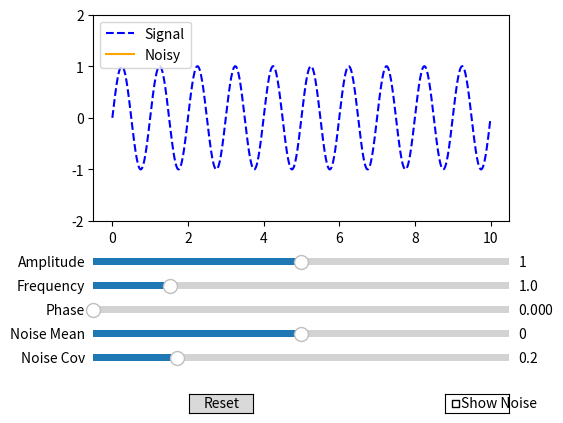

Python code for this plot:
import numpy as np
import matplotlib.pyplot as plt
from matplotlib.widgets import Slider, Button, CheckButtons

# --- Початкові параметри ---
time = np.linspace(0, 10, 1000)
params = {
    "amp": 1.0,
    "freq": 1.0,
    "phase": 0.0,
    "noise_mean": 0.0,
    "noise_cov": 0.2,
}
noise = np.random.normal(params["noise_mean"], params["noise_cov"], len(time))
show_noise = [False]

# --- Генерація сигналів ---
def generate_clean():
    return params["amp"] * np.sin(2 * np.pi * params["freq"] * time + params["phase"])

def generate_noisy():
    return generate_clean() + noise

# --- Оновлення графіка ---
def update(val=None):
    line_clean.set_ydata(generate_clean())
    line_noisy.set_ydata(generate_noisy())
    line_noisy.set_visible(show_noise[0])
    fig.canvas.draw_idle()

# --- Оновлення параметрів ---
def update_param(name, val):
    params[name] = val
    update()

def update_noise(name, val):
    params[name] = val
    global noise
    noise = np.random.normal(params["noise_mean"], params["noise_cov"], len(time))
    update()

# --- Побудова графіка ---
fig, ax = plt.subplots()
plt.subplots_adjust(left=0.25, bottom=0.45)
ax.set_ylim(-2, 2)
line_clean, = ax.plot(time, generate_clean(), 'b--', label='Signal')
line_noisy, = ax.plot(time, generate_noisy(), 'orange', label='Noisy')
ax.legend()
line_noisy.set_visible(False)

# --- Слайдери ---
def create_slider(y, label, minv, maxv, val, callback):
    ax_slider = plt.axes([0.25, y, 0.65, 0.03])
    slider = Slider(ax_slider, label, minv, maxv, valinit=val)
    slider.on_changed(callback)
    return slider

sliders = {
    "amp": create_slider(0.35, "Amplitude", 0.0, 2.0, params["amp"], lambda v: update_param("amp", v)),
    "freq": create_slider(0.30, "Frequency", 0.1, 5.0, params["freq"], lambda v: update_param("freq", v)),
    "phase": create_slider(0.25, "Phase", 0.0, 2 * np.pi, params["phase"], lambda v: update_param("phase", v)),
    "noise_mean": create_slider(0.20, "Noise Mean", -1.0, 1.0, params["noise_mean"], lambda v: update_noise("noise_mean", v)),
    "noise_cov": create_slider(0.15, "Noise Cov", 0.0, 1.0, params["noise_cov"], lambda v: update_noise("noise_cov", v)),
}

# --- Чекбокс ---
ax_check = plt.axes([0.8, 0.05, 0.1, 0.04])
check = CheckButtons(ax_check, ['Show Noise'], [False])
check.on_clicked(lambda label: toggle_noise())

def toggle_noise():
    show_noise[0] = not show_noise[0]
    update()

# --- Reset ---
reset_ax = plt.axes([0.4, 0.05, 0.1, 0.04])
button = Button(reset_ax, 'Reset')
def reset(event):
    for name, slider in sliders.items():
        slider.reset()
    global noise
    noise = np.random.normal(params["noise_mean"], params["noise_cov"], len(time))
    if check.get_status()[0]:
        check.set_active(0)
    show_noise[0] = False
    update()
button.on_clicked(reset)

plt.show()
